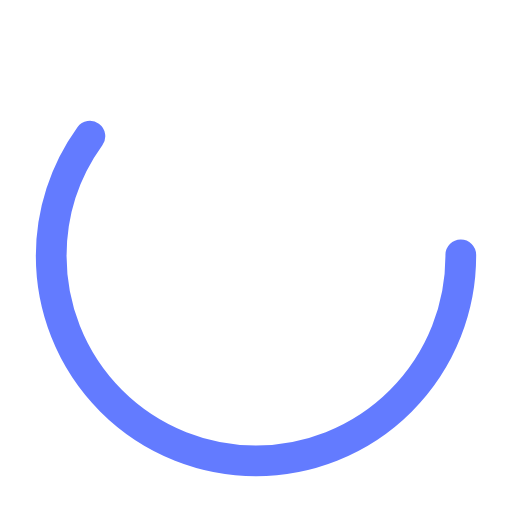
t = 0.00 s
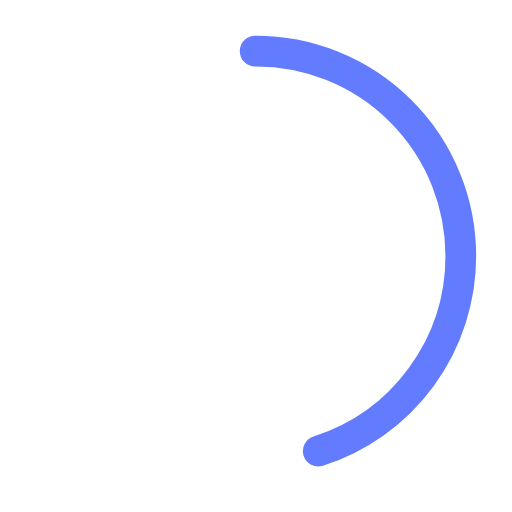
t = 0.25 s
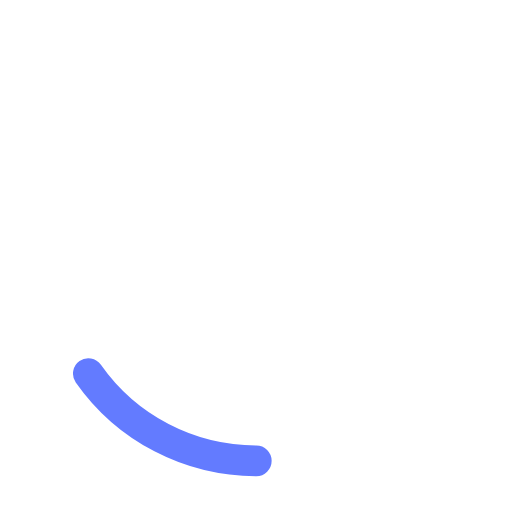
t = 0.75 s
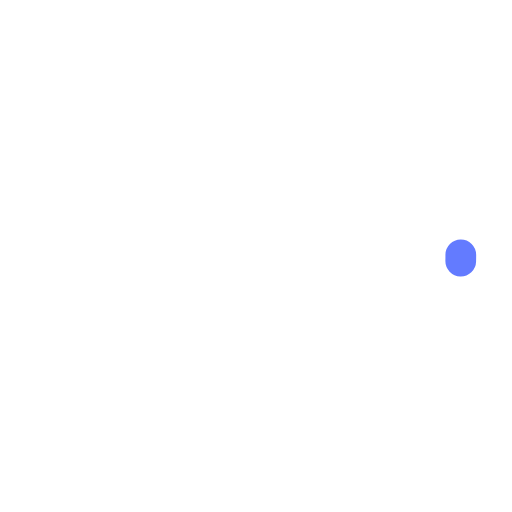
t = 1.00 s
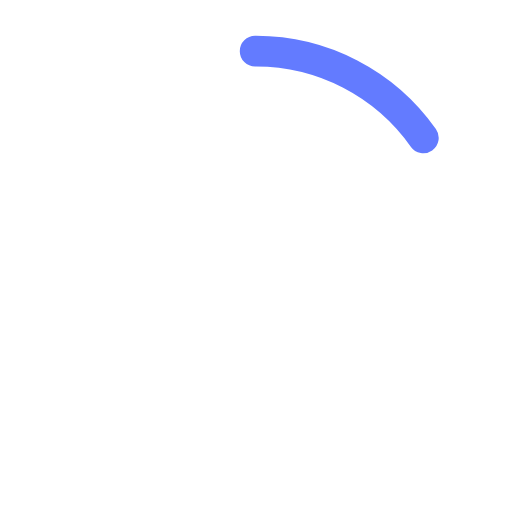
t = 1.25 s
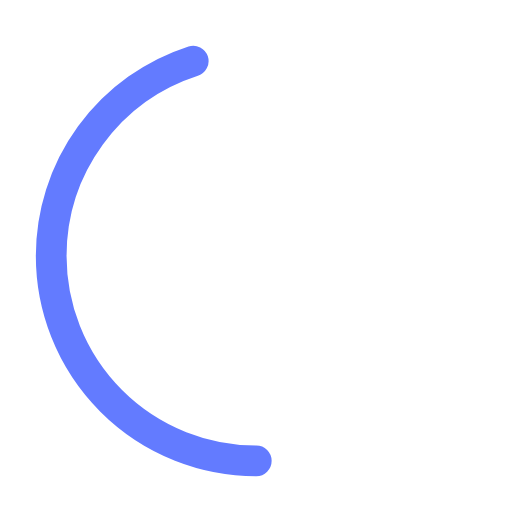
t = 1.75 s

The animated SVG that drew these frames (rendered in a browser with its animation timeline set to each time). Animation: 2 SMIL elements (animate=2); one cycle of 2.00 s, repeats indefinitely.

<?xml version="1.0" encoding="utf-8"?><svg width='24px' height='24px' xmlns="http://www.w3.org/2000/svg" viewBox="0 0 100 100" preserveAspectRatio="xMidYMid" class="uil-ring-alt"><rect x="0" y="0" width="100" height="100" fill="none" class="bk"></rect><circle cx="50" cy="50" r="40" stroke="rgba(135,135,135,0)" fill="none" stroke-width="10" stroke-linecap="round"></circle><circle cx="50" cy="50" r="40" stroke="#637bff" fill="none" stroke-width="6" stroke-linecap="round"><animate attributeName="stroke-dashoffset" dur="2s" repeatCount="indefinite" from="0" to="502"></animate><animate attributeName="stroke-dasharray" dur="2s" repeatCount="indefinite" values="150.6 100.4;1 250;150.6 100.4"></animate></circle></svg>